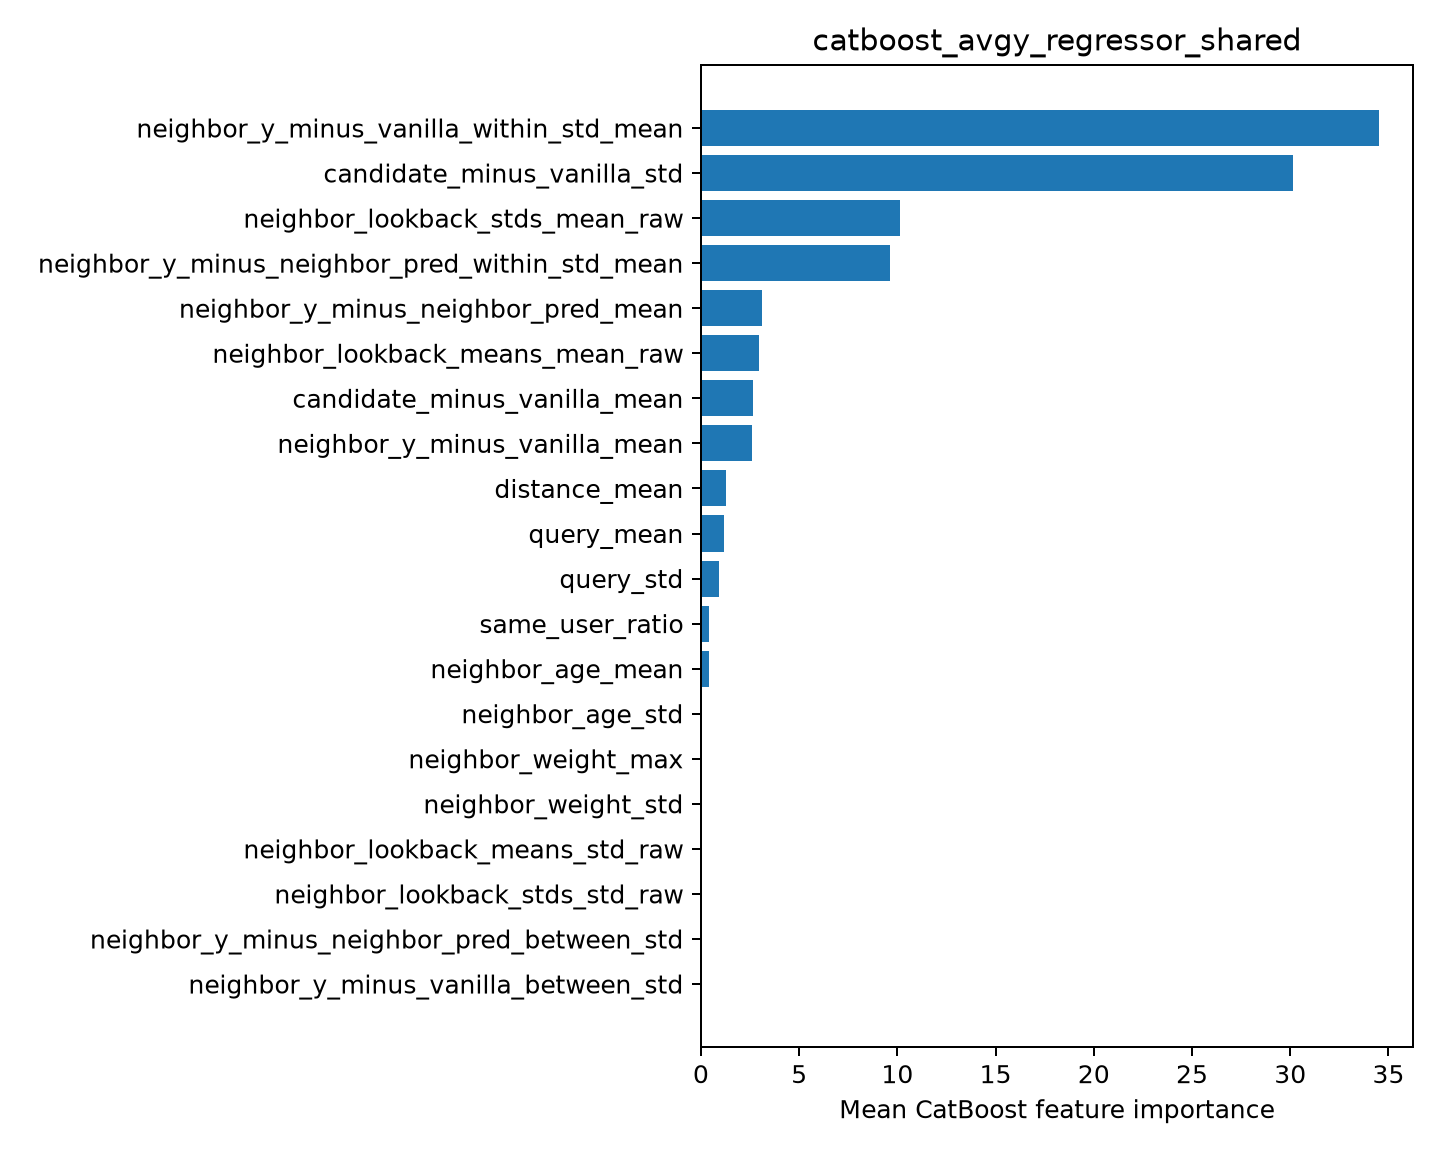

The table this chart was drawn from, first rows:
feature, importance
neighbor_y_minus_vanilla_within_std_mean, 34.52
candidate_minus_vanilla_std, 30.13
neighbor_lookback_stds_mean_raw, 10.13
neighbor_y_minus_neighbor_pred_within_st…, 9.627
neighbor_y_minus_neighbor_pred_mean, 3.117
neighbor_lookback_means_mean_raw, 2.977
candidate_minus_vanilla_mean, 2.67
neighbor_y_minus_vanilla_mean, 2.589
distance_mean, 1.285
query_mean, 1.195
query_std, 0.9431
same_user_ratio, 0.4088
neighbor_age_mean, 0.3992
neighbor_age_std, 0.0
neighbor_weight_max, 0.0
neighbor_weight_std, 0.0
neighbor_lookback_means_std_raw, 0.0
neighbor_lookback_stds_std_raw, 0.0
neighbor_y_minus_neighbor_pred_between_s…, 0.0
neighbor_y_minus_vanilla_between_std, 0.0
